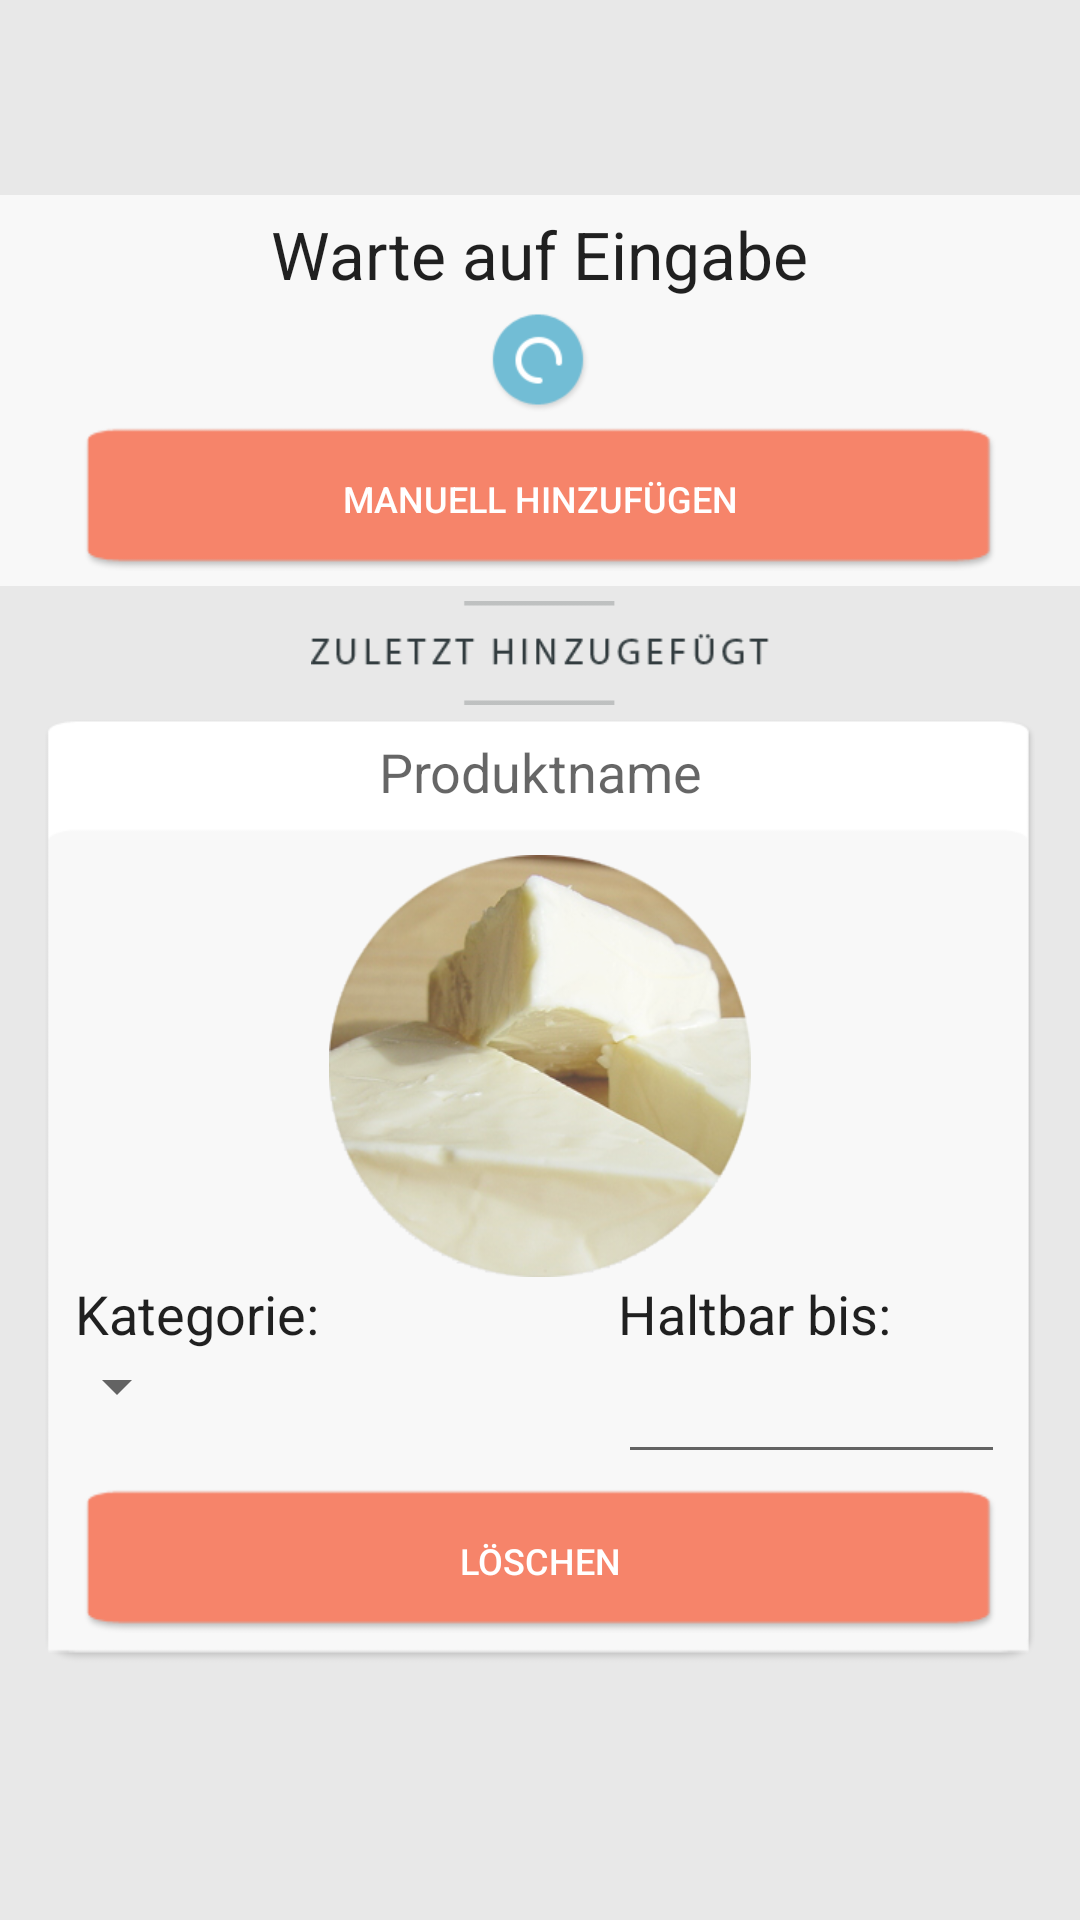

Layout XML and referenced resources for this Android screen:
<!-- AndroidManifest.xml: application theme AppTheme -->
<!-- res/layout/fragment_addproducts.xml -->
<?xml version="1.0" encoding="utf-8"?>
<LinearLayout xmlns:android="http://schemas.android.com/apk/res/android"
    android:orientation="vertical" android:layout_width="fill_parent"
    android:layout_height="match_parent"
    android:background="@color/darkgrey">

    <LinearLayout
        android:orientation="vertical"
        android:layout_width="match_parent"
        android:layout_height="fill_parent">

        <LinearLayout
            android:orientation="vertical"
            android:layout_width="match_parent"
            android:layout_height="wrap_content"
            android:background="@color/lightgrey"
            android:layout_marginTop="65dp"
            android:id="@+id/topElement">

            <TextView
                android:layout_width="wrap_content"
                android:layout_height="wrap_content"
                android:textAppearance="?android:attr/textAppearanceLarge"
                android:text="Warte auf Eingabe"
                android:id="@+id/textView2"
                android:layout_gravity="center_horizontal"
                android:layout_marginTop="5dp" />

            <ImageView
                android:layout_width="wrap_content"
                android:layout_height="wrap_content"
                android:id="@+id/imageView2"
                android:src="@drawable/load_img"
                android:layout_gravity="center_horizontal"
                android:layout_marginTop="5dp"
                android:layout_marginBottom="5dp" />

            <Button
                android:layout_width="wrap_content"
                android:layout_height="wrap_content"
                android:text="Manuell Hinzufügen"
                android:id="@+id/manualButton"
                android:layout_gravity="center_horizontal"
                android:layout_marginBottom="5dp"
                android:background="@drawable/btn_emty_img"
                android:textColor="#ffffff"
                android:textSize="12dp" />
        </LinearLayout>

        <LinearLayout
            android:orientation="vertical"
            android:layout_width="match_parent"
            android:layout_height="fill_parent"
            android:layout_marginTop="5dp"
            android:weightSum="1"
            android:paddingLeft="5dp"
            android:paddingRight="5dp"
            android:paddingBottom="5dp">

            <ImageView
                android:layout_width="fill_parent"
                android:layout_height="wrap_content"
                android:id="@+id/titelimg"
                android:src="@drawable/titel_lastadded"
                android:paddingBottom="5dp" />

            <LinearLayout
                android:orientation="vertical"
                android:layout_width="match_parent"
                android:layout_height="fill_parent"
                android:paddingLeft="10dp"
                android:paddingRight="10dp">

                <LinearLayout
                    android:orientation="vertical"
                    android:layout_width="match_parent"
                    android:layout_height="wrap_content"
                    android:background="@drawable/item_bgtop">

                    <EditText
                        android:layout_width="wrap_content"
                        android:layout_height="wrap_content"
                        android:textAppearance="?android:attr/textAppearanceLarge"
                        android:hint="Produktname"
                        android:background="@android:color/transparent"
                        android:id="@+id/productnametxt"
                        android:layout_gravity="center"
                        android:singleLine="true"
                        android:textSize="18dp"
                        android:paddingTop="5dp"
                        android:textAlignment="center" />
                </LinearLayout>

                <LinearLayout
                    android:orientation="vertical"
                    android:layout_width="match_parent"
                    android:layout_height="wrap_content"
                    android:background="@drawable/item_bgbottom"
                    android:paddingBottom="5dp">

                    <ImageView
                        android:layout_width="wrap_content"
                        android:layout_height="wrap_content"
                        android:id="@+id/catImgView"
                        android:src="@drawable/prod_img"
                        android:background="@color/lightgrey"
                        android:layout_gravity="center_horizontal"
                        android:paddingTop="5dp" />

                    <GridLayout
                        android:layout_width="match_parent"
                        android:layout_height="match_parent">

                        <TextView
                            android:layout_width="wrap_content"
                            android:layout_height="wrap_content"
                            android:textAppearance="?android:attr/textAppearanceLarge"
                            android:text="Kategorie:"
                            android:id="@+id/textView4"
                            android:layout_row="0"
                            android:layout_column="0"
                            android:paddingLeft="10dp"
                            android:textSize="18dp" />

                        <Spinner
                            android:layout_width="wrap_content"
                            android:layout_height="wrap_content"
                            android:id="@+id/categoriesspinner"
                            android:layout_row="1"
                            android:layout_column="0"
                            android:paddingLeft="5dp" />


                        <TextView
                            android:layout_width="wrap_content"
                            android:layout_height="wrap_content"
                            android:textAppearance="?android:attr/textAppearanceLarge"
                            android:text="Haltbar bis:"
                            android:id="@+id/textView5"
                            android:layout_row="0"
                            android:layout_column="23"
                            android:paddingRight="10dp"
                            android:textSize="18dp" />

                        <EditText
                            android:layout_width="129dp"
                            android:layout_height="wrap_content"
                            android:inputType="date"
                            android:ems="10"
                            android:id="@+id/expDate"
                            android:layout_row="1"
                            android:layout_column="23"
                            android:layout_marginRight="10dp" />


                    </GridLayout>

                    <LinearLayout
                        android:orientation="vertical"
                        android:layout_width="match_parent"
                        android:layout_height="match_parent">

                        <Button
                            android:layout_width="wrap_content"
                            android:layout_height="wrap_content"
                            android:text="Löschen"
                            android:id="@+id/mandelbtn"
                            android:layout_gravity="center"
                            android:layout_marginTop="5dp"
                            android:layout_marginBottom="5dp"
                            android:background="@drawable/btn_emty_img"
                            android:textSize="12dp"
                            android:textColor="#ffffff" />
                    </LinearLayout>
                </LinearLayout>
            </LinearLayout>

        </LinearLayout>

    </LinearLayout>

</LinearLayout>
<!-- resources referenced by this layout -->
<resources>
  <color name="darkgrey">#e8e8e8</color>
  <color name="lightgrey">#f8f8f8</color>
  <!-- drawable btn_emty_img: png bitmap (drawable-xhdpi, 1425 bytes) -->
  <!-- drawable item_bgbottom: png bitmap (drawable-xhdpi, 4608 bytes) -->
  <!-- drawable item_bgtop: png bitmap (drawable-xhdpi, 3610 bytes) -->
  <!-- drawable load_img: png bitmap (drawable-xhdpi, 2911 bytes) -->
  <!-- drawable prod_img: png bitmap (drawable-xhdpi, 90151 bytes) -->
  <!-- drawable titel_lastadded: png bitmap (drawable-xhdpi, 1530 bytes) -->
  <style name="AppTheme" parent="Theme.AppCompat.Light">
          
          <item name="colorPrimary">@color/blueish</item>
          <item name="colorPrimaryDark">@color/blueish</item>
          <item name="colorAccent">@color/blueish</item>
      </style>
  <color name="blueish">#67b0d6</color>
</resources>
